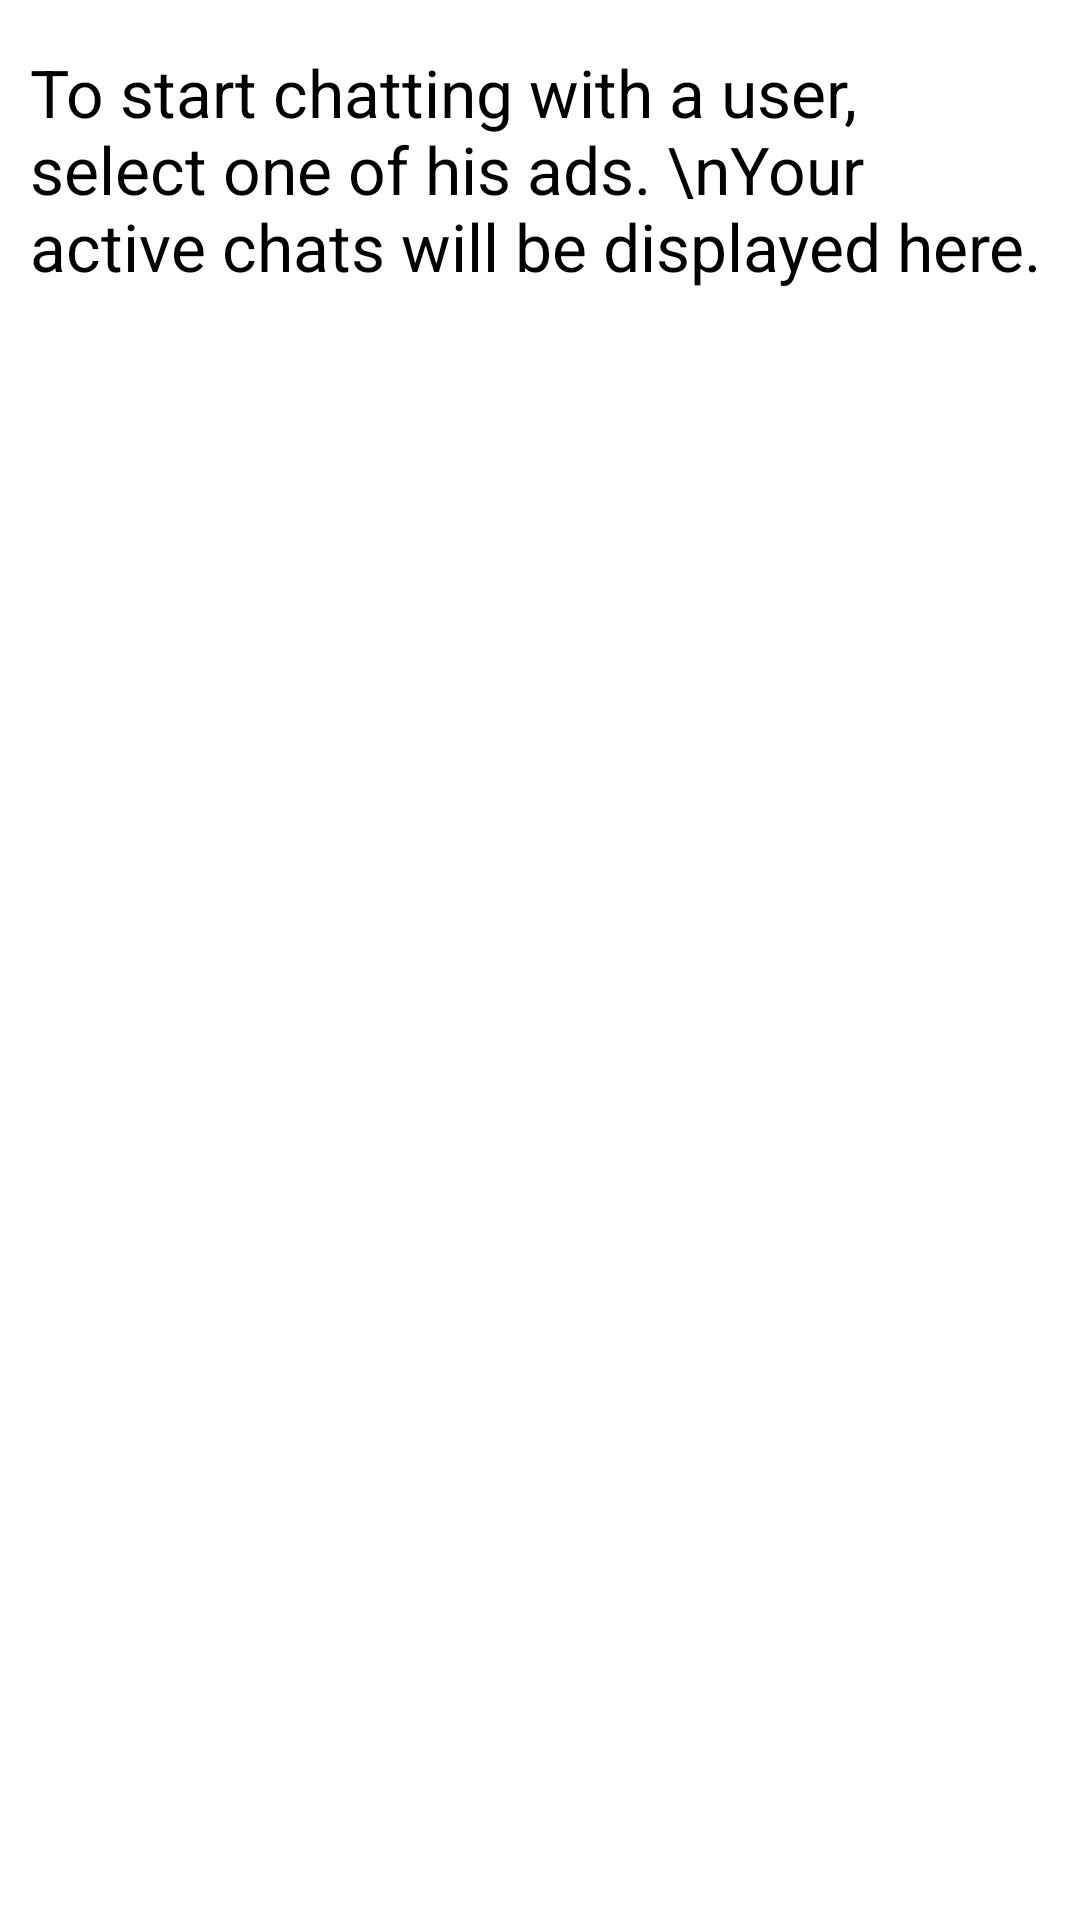

Produce the Android XML layout that renders to this screen, including the resource entries it uses.
<!-- AndroidManifest.xml: application theme Theme.ExLibra -->
<!-- res/layout/activity_chat.xml -->
<?xml version="1.0" encoding="utf-8"?>
<LinearLayout xmlns:android="http://schemas.android.com/apk/res/android"
    xmlns:app="http://schemas.android.com/apk/res-auto"
    xmlns:tools="http://schemas.android.com/tools"
    android:layout_width="match_parent"
    android:layout_height="match_parent"
    android:orientation="vertical"
    android:background="@color/white"
    tools:context=".ChatActivity">


    <TextView
        android:id="@+id/nochats"
        android:layout_width="match_parent"
        android:layout_height="205dp"
        android:layout_gravity="bottom|center|start|right|left|end"
        android:layout_margin="10dp"
        android:layout_weight="2"
        android:gravity="bottom|center|start|right|top|left|end"
        android:text="To start chatting with a user, select one of his ads. \nYour active chats will be displayed here."
        android:textAppearance="@style/TextAppearance.AppCompat.Large"
        android:textColor="@color/black"
        android:visibility="visible" />

    <FrameLayout
            android:id="@+id/content"
            android:layout_width="match_parent"
            android:layout_height="match_parent"
            android:layout_weight="2"
            app:layout_behavior="@string/appbar_scrolling_view_behavior"
            tools:layout_editor_absoluteX="-111dp"
            tools:layout_editor_absoluteY="-133dp" >

            <ListView
                android:id="@+id/list"
                android:layout_width="match_parent"
                android:layout_height="match_parent" />
        </FrameLayout>


    </LinearLayout>
<!-- resources referenced by this layout -->
<resources>
  <color name="black">#FF000000</color>
  <color name="white">#FFFFFF</color>
  <style name="Theme.ExLibra" parent="Theme.MaterialComponents.DayNight.DarkActionBar">
          
          <item name="colorPrimary">@color/purple_500</item>
          <item name="colorPrimaryVariant">@color/purple_700</item>
          <item name="colorOnPrimary">@color/white</item>
          
          <item name="colorSecondary">@color/teal_200</item>
          <item name="colorSecondaryVariant">@color/teal_700</item>
          <item name="colorOnSecondary">@color/black</item>
          
          <item name="android:statusBarColor">?attr/colorPrimaryVariant</item>
          
      </style>
  <color name="purple_500">#FF6200EE</color>
  <color name="purple_700">#FF3700B3</color>
  <color name="teal_200">#FF03DAC5</color>
  <color name="teal_700">#FF018786</color>
</resources>
